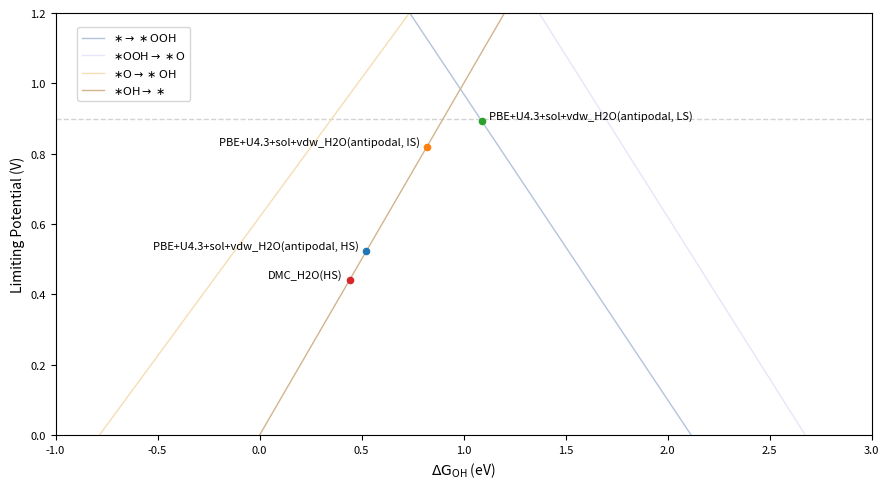

Here is the Python script that generated this plot:
import numpy as np # v1.26.4
import pandas as pd # v2.2.2
import matplotlib.pyplot as plt # v3.8.3

# Scaling relationship
a1, b1 = 1.79, 0.62  # OH → O
a2, b2 = 0.87, 3.08  # OH → OOH

# Gas phase energies
h2 = -6.77149190
h2o = -14.23091949

zpeh2o, cvh2o, tsh2o = 0.558, 0.103, 0.675
zpeh2, cvh2, tsh2 = 0.268, 0.0905, 0.408

gh2o = h2o + zpeh2o - tsh2o + cvh2o
gh2 = h2 + zpeh2 - tsh2 + cvh2
go = gh2o - gh2 - 1.229 * 2

# Adsorbate corrections
zpeoh, cvoh, tsoh = 0.376, 0.042, 0.066
zpeo, cvo, tso = 0.064, 0.034, 0.060
zpeooh, cvooh, tsooh = 0.471, 0.077, 0.134

dgo = zpeo + cvo - tso
dgoh = zpeoh + cvoh - tsoh
dgooh = zpeooh + cvooh - tsooh

def main():
    """Initialize energy data and plot the ORR volcano diagram."""
    df = pd.DataFrame(columns=["E_", "E_OH", "ΔE_OH", "ΔG_OH", "lp"])
    # df.loc["PBE+U4.3+sol+vdw_clean", ["E_", "E_OH"]] = [-280.17697237, -290.94763409999996]
    # df.loc["PBE+U4.3+sol+vdw_OH(antipodal)", ["E_", "E_OH"]] = [-290.94763409999996, -300.6264046]
    # df.loc["PBE+U4.3+sol+vdw_OH(adjacent)", ["E_", "E_OH"]] = [-290.94763409999996, -300.7382192]
    df.loc["PBE+U4.3+sol+vdw_H2O(antipodal, HS)", ["E_", "E_OH"]] = [-294.9692702, -305.632900]
    df.loc["PBE+U4.3+sol+vdw_H2O(antipodal, IS)", ["E_", "E_OH"]] = [-294.9692702, -305.337678]
    df.loc["PBE+U4.3+sol+vdw_H2O(antipodal, LS)", ["E_", "E_OH"]] = [-294.9692702, -305.066754]
    # df.loc["PBE+U4.3+sol+vdw_O2(antipodal)", ["E_", "E_OH"]] = [-290.615657, -300.425750]
    # df.loc["PBE+U4.3+sol+vdw_O(antipodal)", ["E_", "E_OH"]] = [-285.94477754, -295.52658608]
    # df.loc["PBE+U4.3+sol+vdw_O(adjacent)", ["E_", "E_OH"]] = [-285.94477754, -295.22826514]
    # [redacted]
    # [redacted]
    # [redacted]
    # [redacted]
    # df.loc["PBE+U4.3", ["ΔE_OH"]] = 0.35
    # df.loc["PBE+U4.3(IS)", ["ΔE_OH"]] = 0.64
    # df.loc["PBE+U4.3+sol", ["ΔE_OH"]] = 0.16
    # df.loc["PBE+U4.3+sol(IS)", ["ΔE_OH"]] = 0.39
    # df.loc["PBE+U3.3", ["ΔE_OH"]] = 0.65
    # df.loc["B3LYP", ["ΔE_OH"]] = 0.60
    # df.loc["HSE06", ["ΔE_OH"]] = 0.53
    # df.loc["PBE0", ["ΔE_OH"]] = 0.52
    # df.loc["DMC(IS)", ["ΔE_OH"]] = 0.69
    # df.loc["DMC+sol(IS)", ["ΔE_OH"]] = 0.69 - 0.19
    # df.loc["DMC+sol+vdw(IS)", ["ΔE_OH"]] = 0.69 - 0.19 - 0.08
    # df.loc["DMC", ["ΔE_OH"]] = -0.11
    # df.loc["DMC+sol+vdw+antipodal(guess)", ["ΔE_OH"]] = -0.11 - 0.19 - 0.08 + 1.091891
    # df.loc["PBE+U4.3_OH(antipodal)", ["ΔE_OH"]] = 1.7
    # df.loc["GCDFT_PBE+U4.3+sol_0.0V(IS)", ["ΔG_OH"]] = 0.8
    # df.loc["GC+PBE+U4.3+sol_1.0V(IS)", ["ΔG_OH"]] = 0.9
    # df.loc["GCDFT_PBE+U4.3+sol_0.0V(HS)", ["ΔG_OH"]] = 0.4
    # df.loc["GC+PBE+U4.3+sol_1.0V(HS)", ["ΔG_OH"]] = 1.0
    df.loc["DMC_H2O(HS)", ["ΔE_OH"]] = 0.1
    df.loc["DMC_H2O(IS)", ["ΔE_OH"]] = 1.8

    # Iterate over rows to apply conditions
    for index, row in df.iterrows():
        if pd.notna(row["E_"]) and pd.notna(row["E_OH"]):
            df.loc[index, ["ΔG_OH", "lp"]] = get_orr_activity1(row["E_"], row["E_OH"])
        elif pd.notna(row["ΔE_OH"]):
            df.loc[index, ["ΔG_OH", "lp"]] = get_orr_activity2(row["ΔE_OH"])
        elif pd.notna(row["ΔG_OH"]):
            df.loc[index, "lp"] = get_orr_activity3(row["ΔG_OH"])

    print(df)
    volcano_orr(df)

def get_orr_activity1(clean, oh):
    """Calculates ORR activity based on adsorption energies."""
    doh = oh - clean - (gh2o - gh2 / 2) + dgoh
    do = a1 * doh + b1
    dooh = a2 * doh + b2
    dg14 = [doh, do - doh, dooh - do, 4.92 - dooh]
    # dgmax = 1.23 - min(dg14)
    lp = min(dg14)
    return doh, lp
    
def get_orr_activity2(eoh):
    """Calculates ORR activity based on adsorption energies."""
    # eoh = oh - clean - (h2o - h2 / 2)
    # doh = oh - clean - ((h2o + zpeh2o - tsh2o + cvh2o) - (h2 + zpeh2 - tsh2 + cvh2) / 2) + dgoh
    doh = eoh - ((zpeh2o - tsh2o + cvh2o) - (zpeh2 - tsh2 + cvh2) / 2) + dgoh
    do = a1 * doh + b1
    dooh = a2 * doh + b2
    dg14 = [doh, do - doh, dooh - do, 4.92 - dooh]
    # dgmax = 1.23 - min(dg14)
    lp = min(dg14)
    return doh, lp

def get_orr_activity3(doh):
    """Calculates ORR activity based on adsorption energies."""
    do = a1 * doh + b1
    dooh = a2 * doh + b2
    dg14 = [doh, do - doh, dooh - do, 4.92 - dooh]
    # dgmax = 1.23 - min(dg14)
    lp = min(dg14)
    return lp

def volcano_orr(df):
    """Plots the ORR volcano plot."""
    xmin, xmax, xtick = -1.0, 3.0, 0.5
    ymin, ymax, ytick = 0.0, 1.1, 0.2
    
    xx = np.linspace(xmin, xmax, 100)

    doh = xx
    do = a1 * xx + b1
    dooh = a2 * xx + b2
    do2 = 4.92 - dooh
    
    dg1 = xx
    dg2 = (a1 - 1) * xx + b1
    dg3 = (a2 - a1) * xx + (b2 - b1)
    dg4 = 4.92 - (a2 * xx + b2)

    plt.figure(figsize=(9, 5), dpi=200)
    plt.plot(xx, np.full_like(xx, 0.9), linewidth=1.0, color='lightgray', linestyle='--')
    plt.plot(xx, dg4, linewidth=1.0, color='lightsteelblue', label=r"$\ast \rightarrow \ast \mathrm{OOH}$")
    plt.plot(xx, dg3, linewidth=1.0, color='lavender', label=r"$\ast \mathrm{OOH} \rightarrow \ast \mathrm{O}$")
    plt.plot(xx, dg2, linewidth=1.0, color='wheat', label=r"$\ast \mathrm{O} \rightarrow \ast \mathrm{OH}$")
    plt.plot(xx, dg1, linewidth=1.0, color='tan', label=r"$\ast \mathrm{OH} \rightarrow \ast$")
    
    # Scatter plot with labels
    for i, txt in enumerate(df.index):
        x, y = df["ΔG_OH"].iloc[i], df["lp"].iloc[i]
        plt.scatter(x, y, s=20, zorder=6)
        va = 'bottom'
        ha = "right" if x < 1 else "left"
        xtext = 5 if x >= 1 else -5
        fontweight = "normal" 
        # [redacted]
        #     fontweight = "bold"
        # [redacted]
        #     ha = "left"; xtext = 5
        # [redacted]
        #     ha = "left"; va = 'top'
        # [redacted]
        #     ha = "right"; xtext = -5; fontweight = "bold"
        plt.annotate(txt, (x, y), xytext=(xtext, 0),
                     textcoords="offset points", ha=ha, va=va, fontsize=8, fontweight=fontweight)

    plt.xlim(xmin, xmax)
    plt.ylim(ymin, ymax)
    plt.xticks(np.arange(xmin, xmax+xtick, xtick), fontsize=8) 
    plt.yticks(np.arange(ymin, ymax+ytick, ytick), fontsize=8) 
    plt.xlabel(r"$\mathrm{\Delta G_{OH}}$ (eV)")
    plt.ylabel("Limiting Potential (V)")
    plt.legend(loc="upper left", bbox_to_anchor=(0.02, 0.98), fontsize=8, ncol=1, columnspacing=1.0)
    plt.tight_layout()
    plt.savefig('volcano_orr.png')
    plt.show()

if __name__ == "__main__":
    main()
